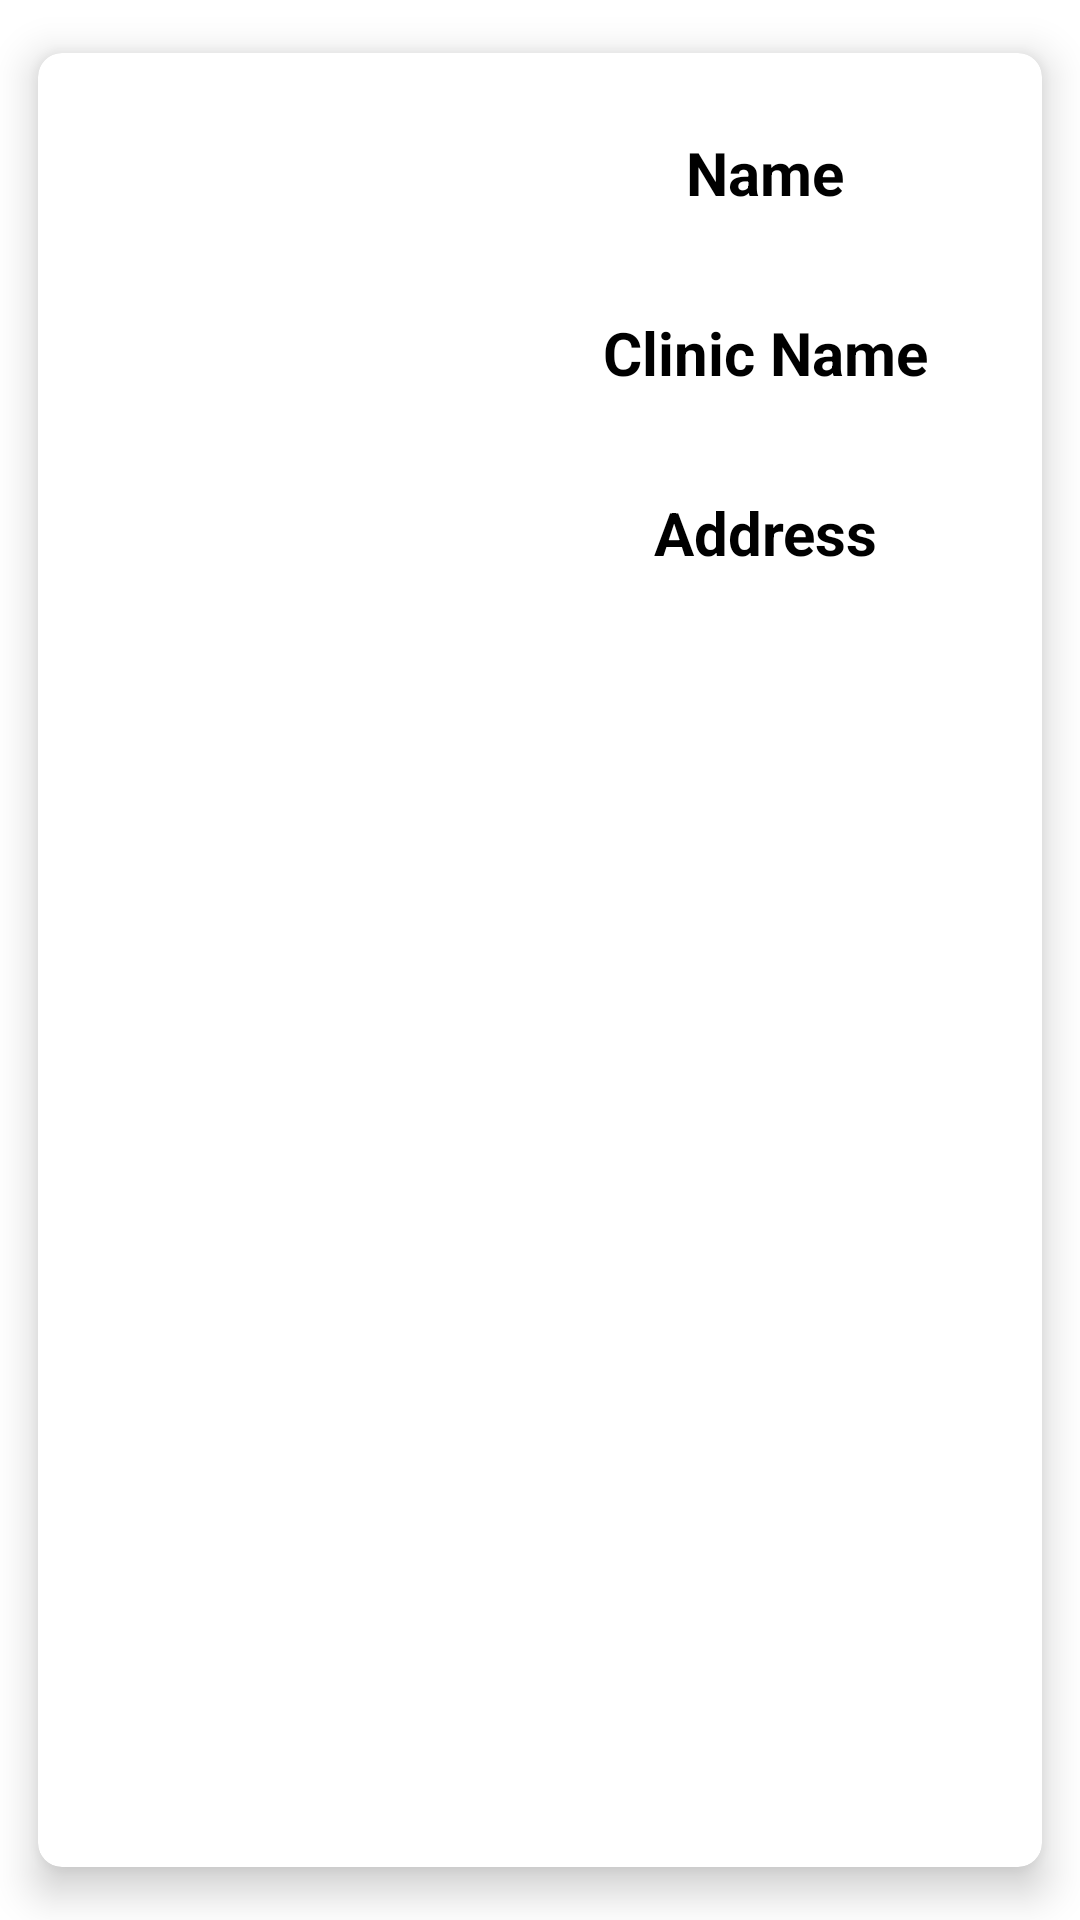

Produce the Android XML layout that renders to this screen, including the resource entries it uses.
<!-- AndroidManifest.xml: application theme Theme.VetApp -->
<!-- res/layout/vet_cardview_layout.xml -->
<?xml version="1.0" encoding="utf-8"?>
<androidx.cardview.widget.CardView xmlns:android="http://schemas.android.com/apk/res/android"
    xmlns:app="http://schemas.android.com/apk/res-auto"
    xmlns:tools="http://schemas.android.com/tools"
    android:layout_width="match_parent"
    android:layout_height="wrap_content"
    android:layout_margin="5dp"
    app:cardBackgroundColor="@color/white"
    app:cardCornerRadius="8dp"
    app:cardElevation="8dp"
    app:cardMaxElevation="10dp"
    app:cardPreventCornerOverlap="true"
    app:cardUseCompatPadding="true">

    <RelativeLayout
        android:id="@+id/card_vet_layout"
        android:layout_width="match_parent"
        android:layout_height="200dp"
        android:clickable="true">

        

        <TextView
            android:id="@+id/card_vet_name"
            android:layout_width="0dp"
            android:layout_height="30dp"
            android:layout_alignParentTop="true"
            android:layout_alignParentEnd="true"
            android:layout_marginStart="0dp"
            android:layout_marginTop="25dp"
            android:layout_marginEnd="5dp"
            android:layout_toEndOf="@+id/card_vet_image"
            android:gravity="center"
            android:text="Name"
            android:textColor="@color/black"
            android:textSize="20sp"
            android:textStyle="bold" />

        <TextView
            android:id="@+id/card_vet_clinic_name"
            android:layout_width="0dp"
            android:layout_height="30dp"
            android:layout_below="@+id/card_vet_name"
            android:layout_alignParentEnd="true"
            android:layout_marginStart="0dp"
            android:layout_marginTop="30dp"
            android:layout_marginEnd="5dp"
            android:layout_toEndOf="@+id/card_vet_image"
            android:gravity="center"
            android:text="Clinic Name"
            android:textColor="@color/black"
            android:textSize="20sp"
            android:textStyle="bold" />

        <TextView
            android:id="@+id/card_vet_address"
            android:layout_width="0dp"
            android:layout_height="30dp"
            android:layout_below="@id/card_vet_clinic_name"
            android:layout_alignParentEnd="true"
            android:layout_marginStart="0dp"
            android:layout_marginTop="30dp"
            android:layout_marginEnd="5dp"
            android:layout_toEndOf="@+id/card_vet_image"
            android:gravity="center"
            android:text="Address"
            android:textColor="@color/black"
            android:textSize="20sp"
            android:textStyle="bold" />

        <ImageView
            android:id="@+id/card_vet_image"
            android:layout_width="150dp"
            android:layout_height="150dp"
            android:layout_alignParentStart="true"
            android:layout_alignParentTop="true"
            android:layout_alignParentBottom="true"
            android:layout_marginStart="5dp"
            android:layout_marginTop="25dp"
            android:layout_marginBottom="25dp"
            tools:srcCompat="@tools:sample/avatars" />


    </RelativeLayout>

</androidx.cardview.widget.CardView>
<!-- resources referenced by this layout -->
<resources>
  <color name="black">#FF000000</color>
  <color name="white">#FFFFFFFF</color>
  <style name="Theme.VetApp" parent="Theme.MaterialComponents.DayNight.DarkActionBar">
          
          <item name="colorPrimary">@color/purple_500</item>
          <item name="colorPrimaryVariant">@color/purple_700</item>
          <item name="colorOnPrimary">@color/white</item>
          
          <item name="colorSecondary">@color/teal_200</item>
          <item name="colorSecondaryVariant">@color/teal_700</item>
          <item name="colorOnSecondary">@color/black</item>
          
          <item name="android:statusBarColor" tools:targetApi="l">?attr/colorPrimaryVariant</item>
          
      </style>
  <color name="purple_500">#FF6200EE</color>
  <color name="purple_700">#FF3700B3</color>
  <color name="teal_200">#FF03DAC5</color>
  <color name="teal_700">#FF018786</color>
</resources>
